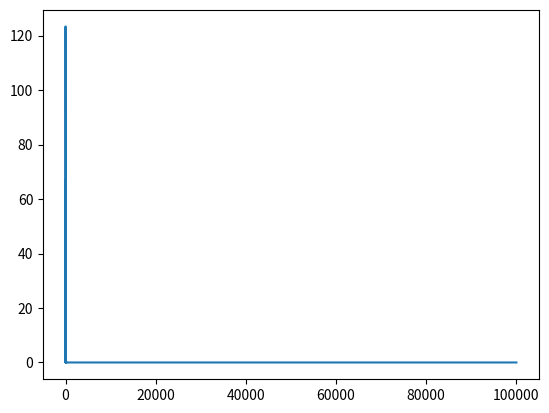

Source code (Python):
#    Let's build a really simple neural network from scratch
#    Our goal is to train the network to imitate this function:
#
#        f(x) = 2 * abs(3 * x + 3) + 2
#
#    We will use this structure:
#
#
#                ReLU
#            t1 ------> h1
#           / /           \
#      W1  / /         W2  \
#         / /    ReLU       \
#    input - t2 ------> h2 - output
#         / /               /
#         B1               B2
#
#
def relu(x):
    return np.maximum(x, 0)

def d_relu(x):
    return (x >= 0).astype(float)

import numpy as np

#random initialization
b1 = np.random.random((2, 1))
w1 = np.random.random((2, 1))
b2 = np.random.random((1, 1))
w2 = np.random.random((2, 1))

alpha = 0.01

list_err = []

#test

print('Before learning:')
print()

for i in range(1):
    input = np.random.random((1, 1))
    y = 2 * abs(3 * input + 3) + 2

    t1 = w1 @ input + b1
    h1 = relu(t1)
    output = w2.T @ h1 + b2

    E = (output - y) ** 2

    print('Neural network output: ' + str(output))
    print('Correct output: ' + str(y))
    print('Error: ' + str(E))

print()
print()

for i in range(100000):

    input = np.random.random((1, 1))
    y = 2 * abs(3 * input + 3) + 2

    #forward
    t1 = w1 @ input + b1
    h1 = relu(t1)
    output = w2.T @ h1 + b2

    #backward
    E = (output - y) ** 2
    dE_dout = 2 * (output - y)
    dE_dt2 = dE_dout
    dE_dw2 = h1 @ dE_dt2
    dE_db2 = dE_dt2
    dE_dh1 = dE_dt2 @ w2.T
    dE_dt1 = dE_dh1 @ d_relu(t1)
    dE_dw1 = input @ dE_dt1
    dE_db1 = dE_dt1

    #update
    w2 = w2 - dE_dw2 * alpha
    b2 = b2 - dE_db2 * alpha
    w1 = w1 - dE_dw1 * alpha
    b1 = b1 - dE_db1 * alpha

    #add error
    list_err.append(E[0][0])

#test

print('After learning:')
print()

for i in range(1):
    input = np.random.random((1, 1))
    y = 2 * abs(3 * input + 3) + 2

    t1 = w1 @ input + b1
    h1 = relu(t1)
    output = w2.T @ h1 + b2

    E = (output - y) ** 2

    print('Neural network output: ' + str(output))
    print('Correct output: ' + str(y))
    print('Error: ' + str(E))

import matplotlib.pyplot as plt
plt.plot(list_err)
plt.show()
